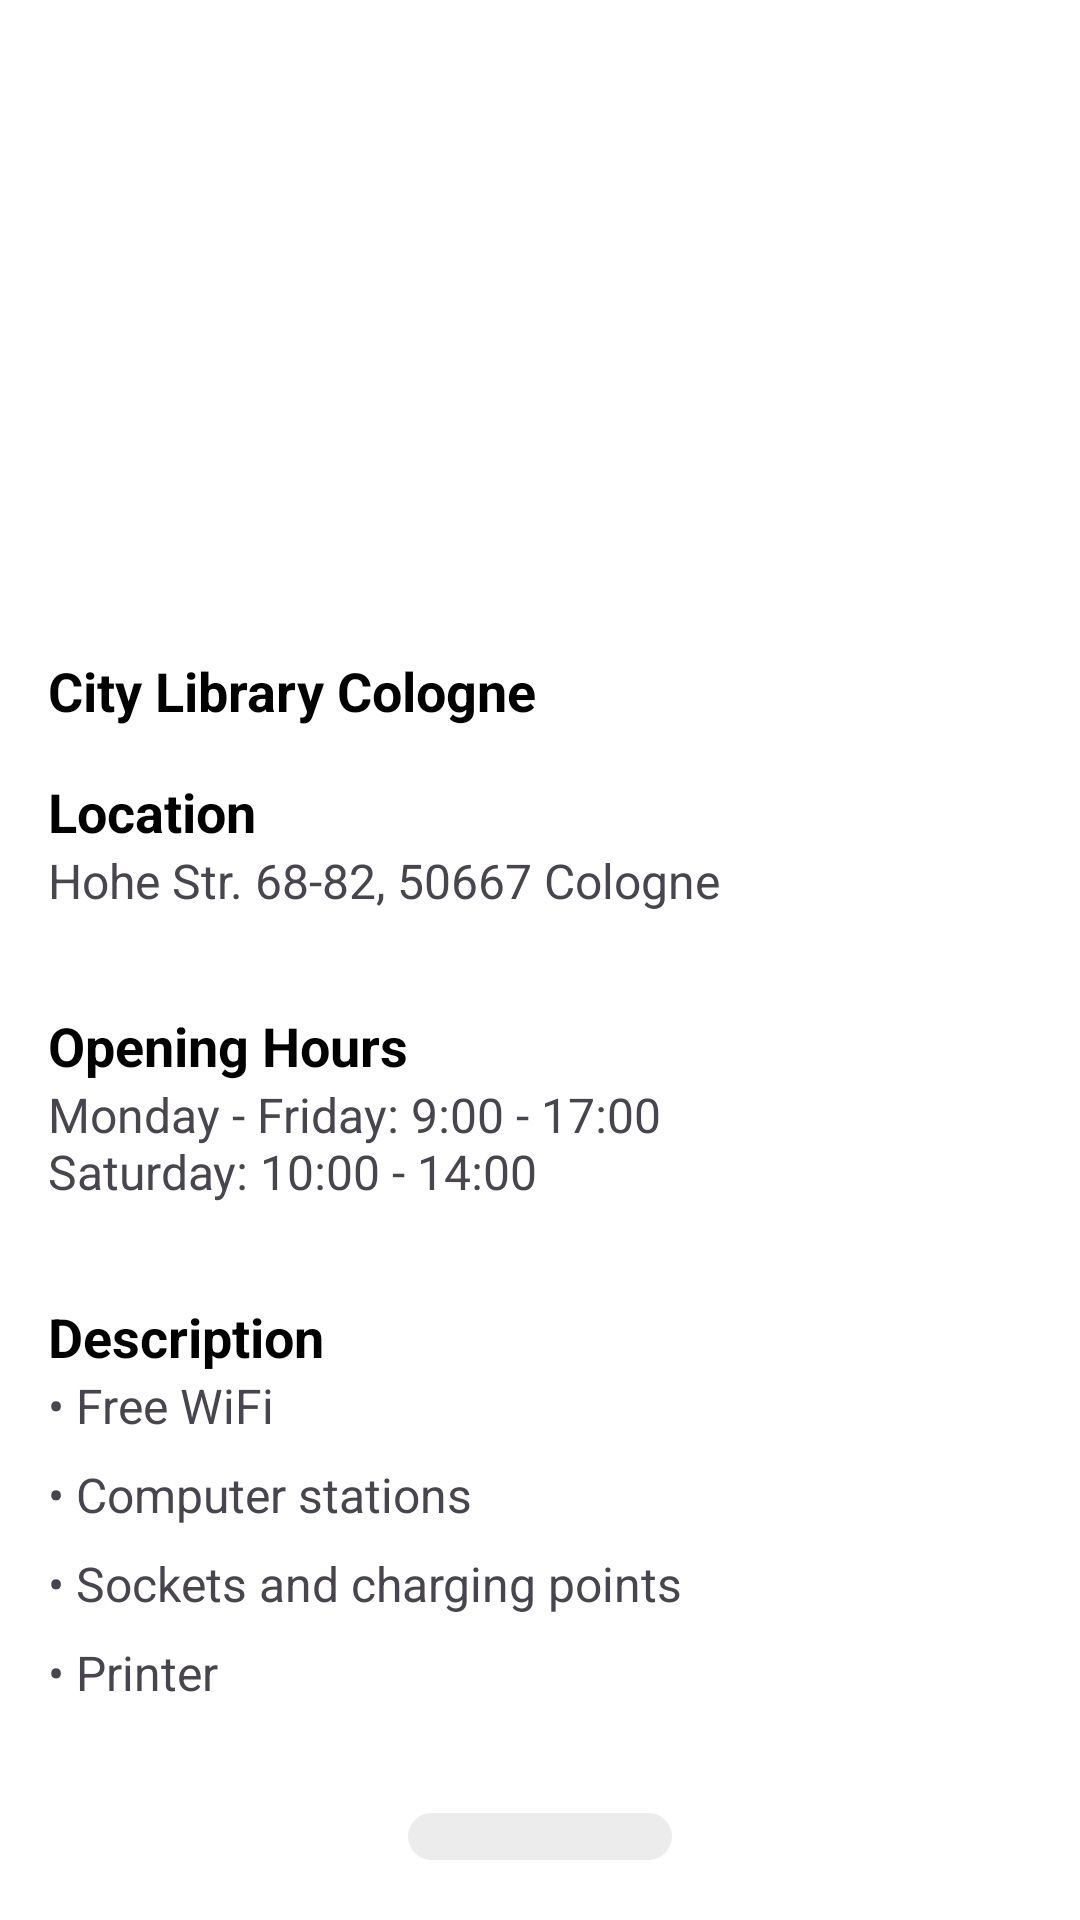

Layout XML and referenced resources for this Android screen:
<!-- AndroidManifest.xml: application theme Base.Theme.StudyCorner -->
<!-- res/layout/activity_library_two.xml -->
<?xml version="1.0" encoding="utf-8"?>
<LinearLayout

    xmlns:android="http://schemas.android.com/apk/res/android"
    xmlns:app="http://schemas.android.com/apk/res-auto"
    xmlns:tools="http://schemas.android.com/tools"
    android:id="@+id/main"
    android:layout_width="match_parent"
    android:layout_height="match_parent"
    android:orientation="vertical"
    android:background="@color/background"
    android:padding="16dp"
    tools:context=".LibraryTwoActivity">


    <com.google.android.material.imageview.ShapeableImageView
        android:id="@+id/libraryTwoInput"
        android:layout_width="wrap_content"
        android:layout_height="166dp"
        android:layout_margin="10dp"
        android:layout_marginEnd="8dp"
        android:contentDescription="@string/library_picture"
        android:scaleType="centerCrop"
        android:src="@drawable/ic_l2"
        app:shapeAppearanceOverlay="@style/roundedImageView" />

    <TextView
        android:id="@+id/Title2"
        android:layout_width="wrap_content"
        android:layout_height="wrap_content"
        android:text="@string/city_library_cologne"
        android:textSize="18sp"
        android:textColor="@color/IconSelected"
        android:layout_marginTop="16dp"
        android:textStyle="bold"/>

    <TextView
        android:id="@+id/locationTitle"
        android:layout_width="wrap_content"
        android:layout_height="wrap_content"
        android:text="Location"
        android:textSize="18sp"
        android:textColor="@color/IconSelected"
        android:layout_marginTop="16dp"
        android:textStyle="bold"/>

    <TextView
        android:id="@+id/locationContent"
        android:layout_width="wrap_content"
        android:layout_height="wrap_content"
        android:text="Hohe Str. 68-82, 50667 Cologne"
        android:textSize="16sp"
        android:layout_marginBottom="16dp"/>


    <TextView
        android:id="@+id/openingHoursTitle"
        android:layout_width="wrap_content"
        android:layout_height="wrap_content"
        android:text="@string/opening_hours"
        android:textSize="18sp"
        android:textColor="@color/IconSelected"
        android:layout_marginTop="16dp"
        android:textStyle="bold"/>

    <TextView
        android:id="@+id/openingHoursContent"
        android:layout_width="wrap_content"
        android:layout_height="wrap_content"
        android:text="@string/monday_friday_9_00_17_00_nsaturday_10_00_14_00"
        android:textSize="16sp"
        android:layout_marginBottom="16dp"/>

    <TextView
        android:id="@+id/descriptionTitle"
        android:layout_width="wrap_content"
        android:layout_height="wrap_content"
        android:text="@string/description"
        android:textSize="18sp"
        android:textColor="@color/IconSelected"
        android:layout_marginTop="16dp"
        android:textStyle="bold"/>


    <LinearLayout
        android:id="@+id/descriptionList"
        android:layout_width="match_parent"
        android:layout_height="wrap_content"
        android:orientation="vertical"
        android:layout_marginBottom="16dp">

        <TextView
            android:layout_width="wrap_content"
            android:layout_height="wrap_content"
            android:text="@string/free_wifi"
            android:textSize="16sp"
            android:layout_marginBottom="8dp"/>

        <TextView
            android:layout_width="wrap_content"
            android:layout_height="wrap_content"
            android:text="@string/computer_stations"
            android:textSize="16sp"
            android:layout_marginBottom="8dp"/>

        <TextView
            android:layout_width="wrap_content"
            android:layout_height="wrap_content"
            android:text="@string/sockets_and_charging_points"
            android:textSize="16sp"
            android:layout_marginBottom="8dp"/>

        <TextView
            android:layout_width="wrap_content"
            android:layout_height="wrap_content"
            android:text="@string/printer"
            android:textSize="16sp"/>
    </LinearLayout>
    
    <Button
        android:id="@+id/backButton2"
        android:layout_width="wrap_content"
        android:layout_height="wrap_content"
        android:text="Back"
        android:layout_gravity="center_horizontal"
        android:layout_marginTop="16dp"/>
</LinearLayout>
<!-- resources referenced by this layout -->
<resources>
  <color name="IconSelected">#000000</color>
  <color name="background">#FFFFFF</color>
  <string name="city_library_cologne">City Library Cologne</string>
  <string name="computer_stations">• Computer stations</string>
  <string name="description">Description</string>
  <string name="free_wifi">• Free WiFi</string>
  <string name="library_picture">Library Picture</string>
  <string name="monday_friday_9_00_17_00_nsaturday_10_00_14_00">Monday - Friday: 9:00 - 17:00\nSaturday: 10:00 - 14:00</string>
  <string name="opening_hours">Opening Hours</string>
  <string name="printer">• Printer</string>
  <string name="sockets_and_charging_points">• Sockets and charging points</string>
  <style name="roundedImageView">
  
          <item name="cornerFamily">rounded</item>
          <item name="cornerSize">20%</item>
  
  
      </style>
  <style name="Base.Theme.StudyCorner" parent="Theme.Material3.DayNight.NoActionBar">
          
          <item name="colorPrimary">@color/bottomNav</item>
          <item name="colorPrimaryVariant">@color/bottomNav</item>
          <item name="colorOnPrimary">@color/IconSelected</item>
          
          <item name="colorSecondary">@color/IconSelected</item>
          <item name="colorSecondaryVariant">@color/IconSelected</item>
          <item name="colorOnSecondary">@color/noUse</item>
          
          <item name="android:statusBarColor">@color/white</item>
          
          <item name="android:windowAnimationStyle">@style/CustomActivityAnimation</item>
      </style>
  <color name="bottomNav">#ECECEC</color>
  <color name="noUse">#FFFFFF</color>
  <color name="white">#FFFFFF</color>
  <style name="CustomActivityAnimation" parent="@android:style/Animation.Activity">
          <item name="android:activityOpenEnterAnimation">@anim/slide_in_right</item>
          <item name="android:activityOpenExitAnimation">@anim/slide_out_left</item>
      </style>
</resources>
